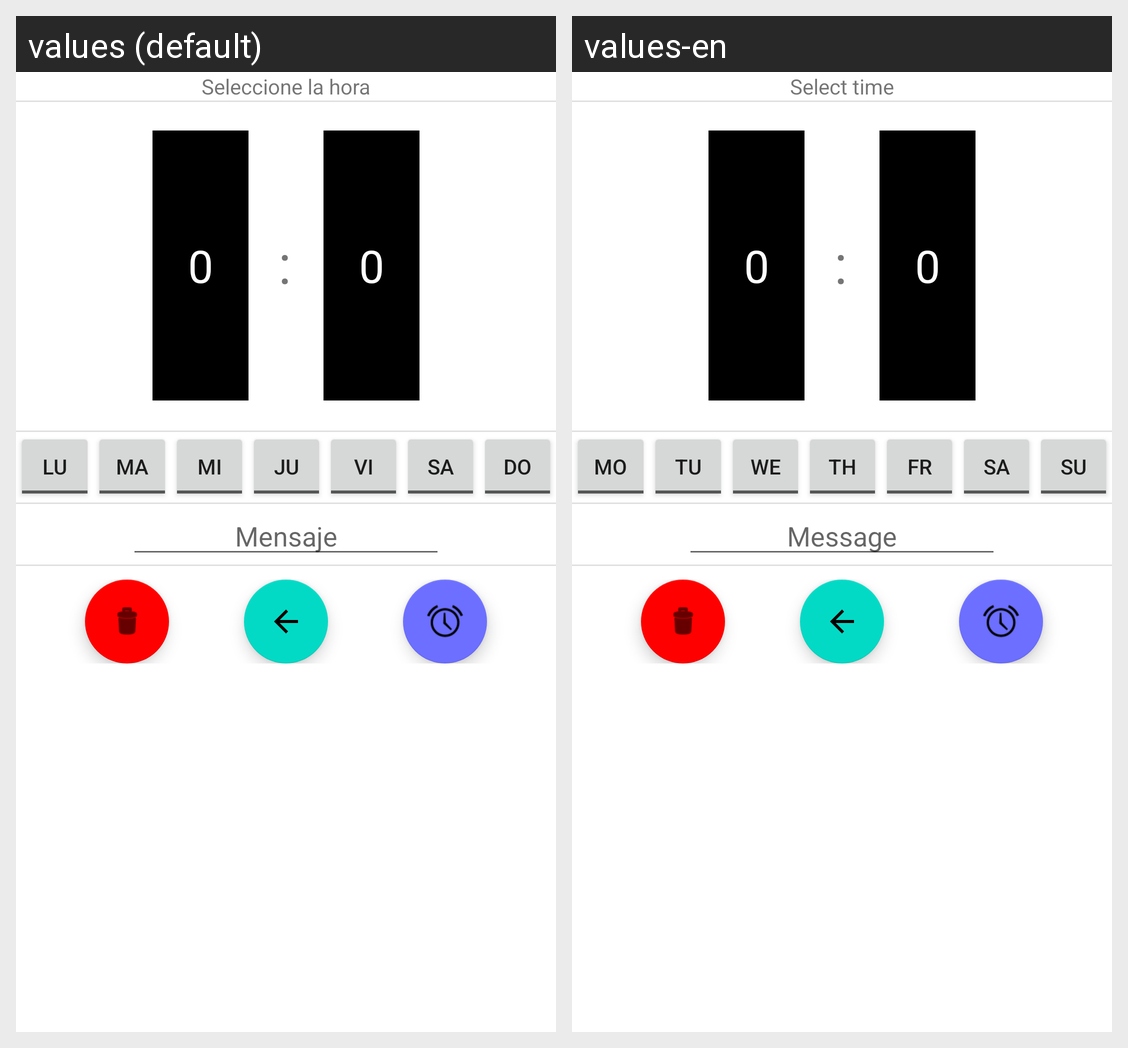

The same Android screen rendered under two of its app's locales, left to right. List the strings drawn on it with the default value and each locale's translation.
Android screen res/layout/activity_vista_alarmas.xml rendered under 2 locales, left to right: values (default), values-en. Device: Nexus 5 (rendered at 1080×1920; each locale shown at half size, 540×960, under a caption strip naming it); theme Theme.WakeUpApplication.
Strings drawn on this screen, with the default value and each locale's value (text and hints the layout hard-codes, and strings that could not be matched under every locale, appear in the picture but are not listed):

hour_selection
  values: Seleccione la hora
  values-en: Select time

monday
  values: LU
  values-en: MO

tuesday
  values: MA
  values-en: TU

wednesday
  values: MI
  values-en: WE

thursday
  values: JU
  values-en: TH

friday
  values: VI
  values-en: FR

saturday
  values: SA
  values-en: SA

sunday
  values: DO
  values-en: SU

title
  values: Mensaje
  values-en: Message
